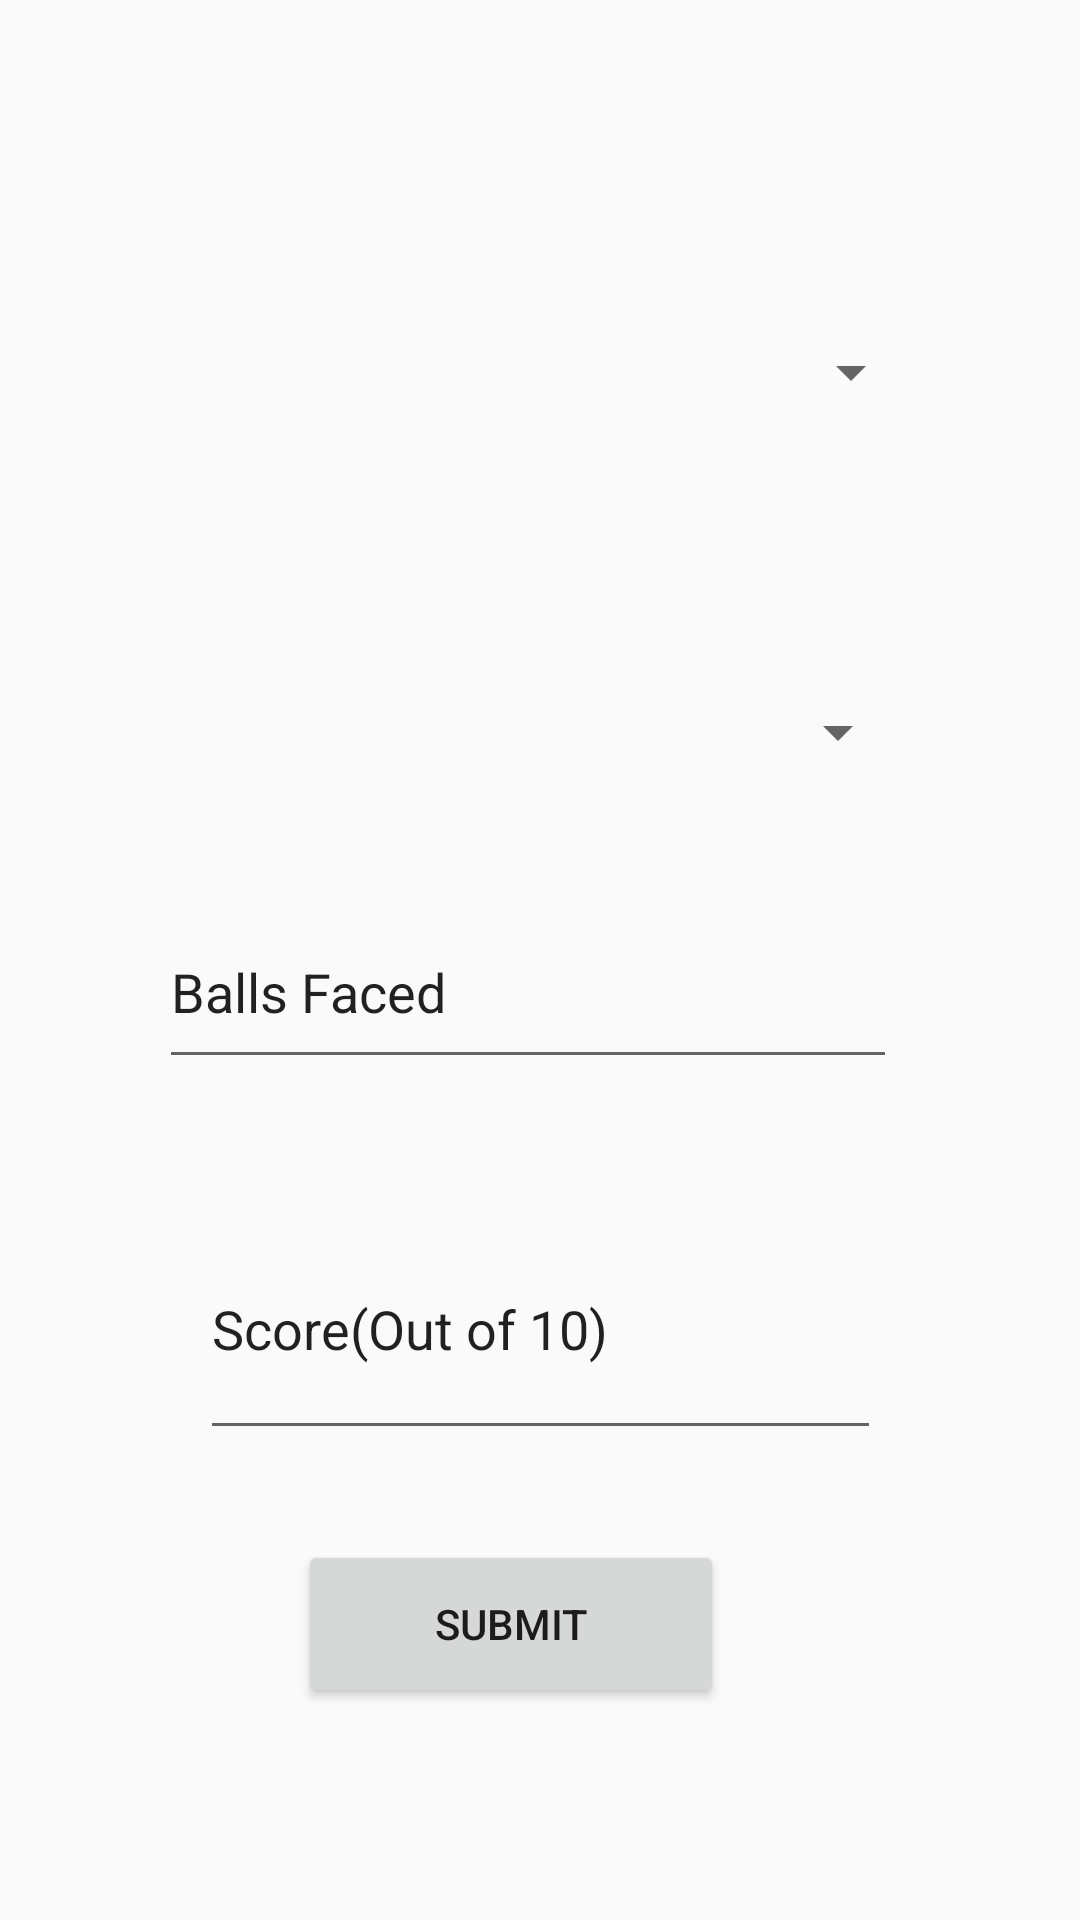

Produce the Android XML layout that renders to this screen, including the resource entries it uses.
<!-- AndroidManifest.xml: application theme AppTheme -->
<!-- res/layout/activity_batting_self_practice.xml -->
<?xml version="1.0" encoding="utf-8"?>
<androidx.constraintlayout.widget.ConstraintLayout xmlns:android="http://schemas.android.com/apk/res/android"
    xmlns:app="http://schemas.android.com/apk/res-auto"
    xmlns:tools="http://schemas.android.com/tools"
    android:layout_width="match_parent"
    android:layout_height="match_parent"
    tools:context=".BattingSelfPractice">

    <Spinner
        android:id="@+id/batsman"
        android:layout_width="256dp"
        android:layout_height="82dp"
        app:layout_constraintBottom_toBottomOf="parent"
        app:layout_constraintEnd_toEndOf="parent"
        app:layout_constraintHorizontal_bias="0.496"
        app:layout_constraintStart_toStartOf="parent"
        app:layout_constraintTop_toTopOf="parent"
        app:layout_constraintVertical_bias="0.149" />

    <Spinner
        android:id="@+id/shotType"
        android:layout_width="256dp"
        android:layout_height="82dp"
        app:layout_constraintBottom_toBottomOf="parent"
        app:layout_constraintEnd_toEndOf="parent"
        app:layout_constraintHorizontal_bias="0.455"
        app:layout_constraintStart_toStartOf="parent"
        app:layout_constraintTop_toTopOf="parent"
        app:layout_constraintVertical_bias="0.364" />

    <EditText
        android:id="@+id/battingScore"
        android:layout_width="227dp"
        android:layout_height="84dp"
        android:ems="10"
        android:inputType="textPersonName"
        android:text="Score(Out of 10)"
        app:layout_constraintBottom_toBottomOf="parent"
        app:layout_constraintEnd_toEndOf="parent"
        app:layout_constraintStart_toStartOf="parent"
        app:layout_constraintTop_toTopOf="parent"
        app:layout_constraintVertical_bias="0.718" />

    <EditText
        android:id="@+id/ballsFaced"
        android:layout_width="246dp"
        android:layout_height="61dp"
        android:ems="10"
        android:inputType="textPersonName"
        android:text="Balls Faced"
        app:layout_constraintBottom_toBottomOf="parent"
        app:layout_constraintEnd_toEndOf="parent"
        app:layout_constraintHorizontal_bias="0.466"
        app:layout_constraintStart_toStartOf="parent"
        app:layout_constraintTop_toTopOf="parent"
        app:layout_constraintVertical_bias="0.516" />

    <Button
        android:id="@+id/submitBattingPractice"
        android:layout_width="142dp"
        android:layout_height="56dp"
        android:text="Submit"
        app:layout_constraintBottom_toBottomOf="parent"
        app:layout_constraintEnd_toEndOf="parent"
        app:layout_constraintHorizontal_bias="0.455"
        app:layout_constraintStart_toStartOf="parent"
        app:layout_constraintTop_toTopOf="parent"
        app:layout_constraintVertical_bias="0.879" />
</androidx.constraintlayout.widget.ConstraintLayout>
<!-- resources referenced by this layout -->
<resources>
  <style name="AppTheme" parent="Theme.AppCompat.Light.NoActionBar">
          
          <item name="colorPrimary">@color/colorPrimary</item>
          <item name="colorPrimaryDark">@color/colorPrimaryDark</item>
          <item name="colorAccent">@color/colorAccent</item>
      </style>
  <color name="colorPrimary">#6200EE</color>
  <color name="colorPrimaryDark">#177DCB</color>
  <color name="colorAccent">#03DAC5</color>
</resources>
